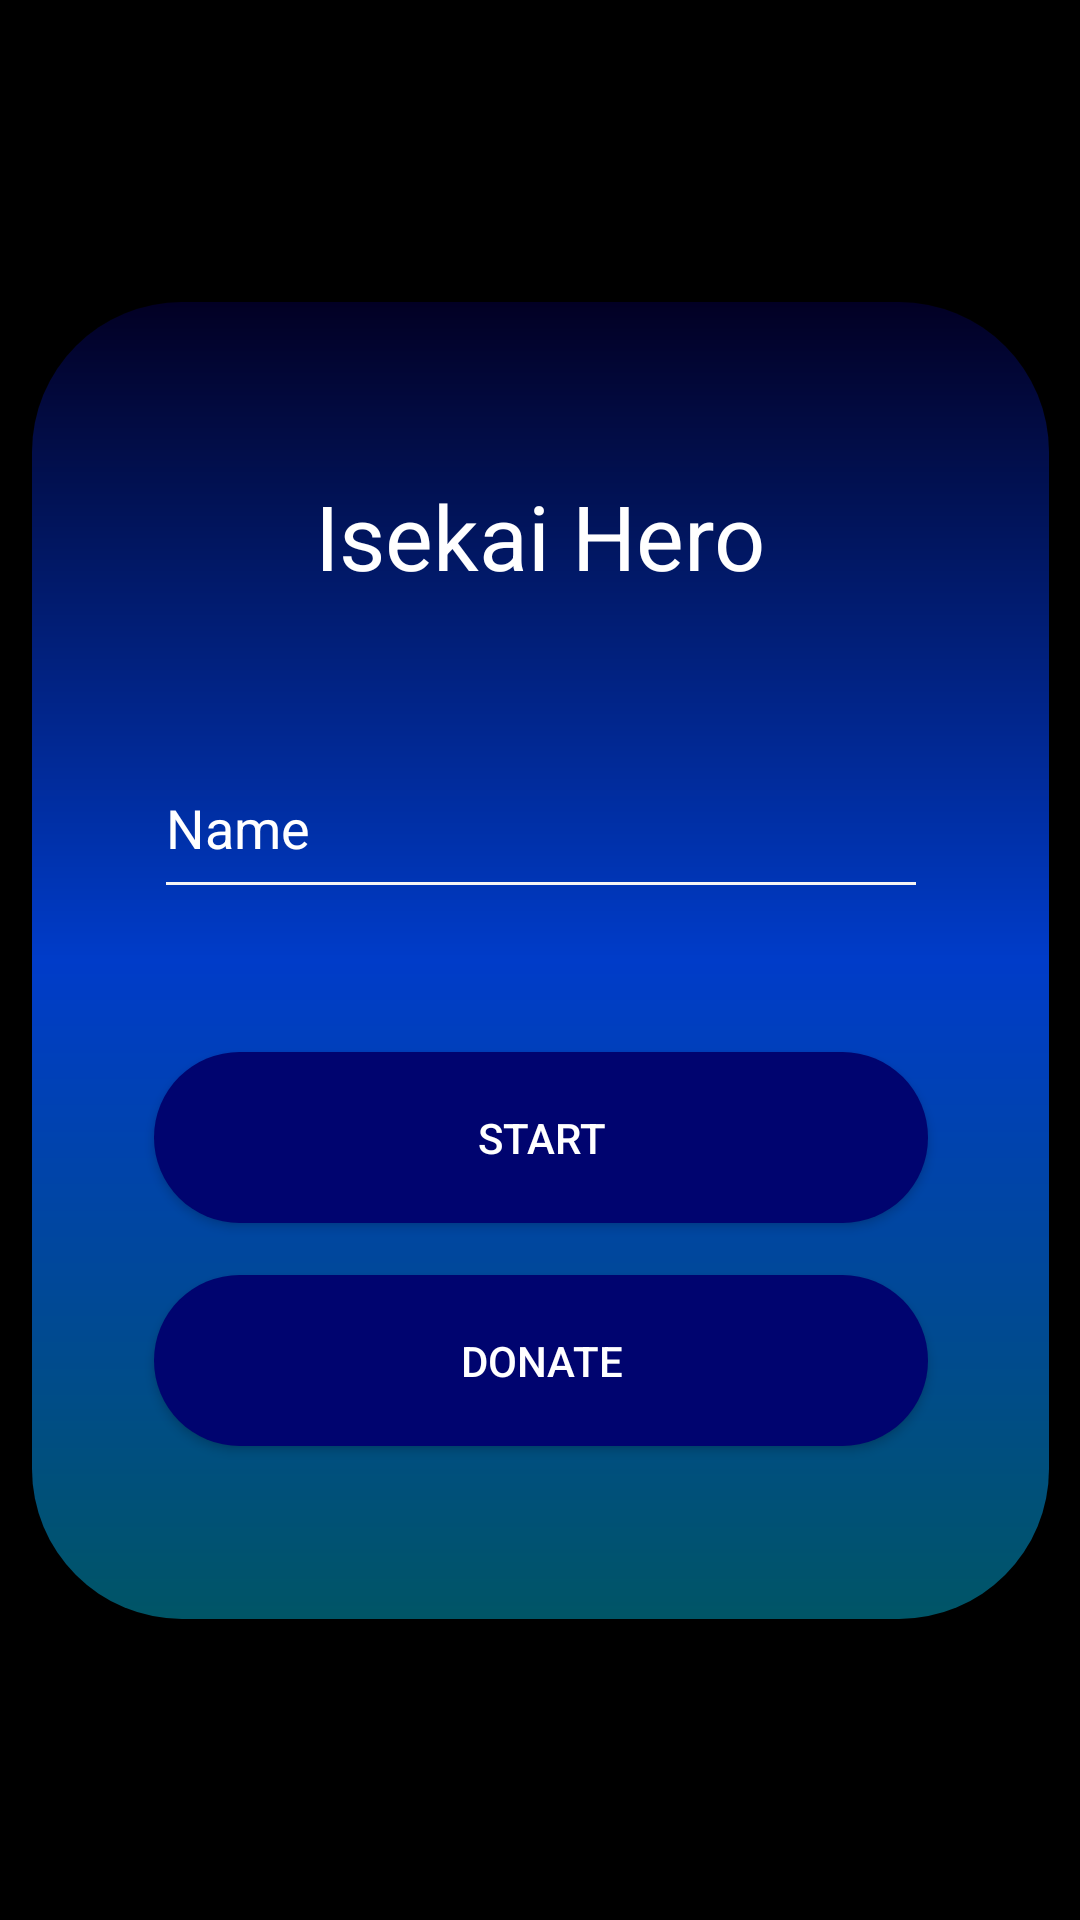

Produce the Android XML layout that renders to this screen, including the resource entries it uses.
<!-- AndroidManifest.xml: application theme Theme.Isekai_Game -->
<!-- res/layout/activity_playerinfo.xml -->
<?xml version="1.0" encoding="utf-8"?>
<androidx.constraintlayout.widget.ConstraintLayout xmlns:android="http://schemas.android.com/apk/res/android"
    xmlns:app="http://schemas.android.com/apk/res-auto"
    android:id="@+id/main"
    android:background="@color/black"
    android:layout_width="match_parent"
    android:layout_height="match_parent">

    <TextView
        android:id="@+id/body"
        android:layout_width="339dp"
        android:layout_height="439dp"
        android:background="@drawable/body"
        android:importantForAccessibility="no"
        app:layout_constraintBottom_toBottomOf="parent"
        app:layout_constraintEnd_toEndOf="parent"
        app:layout_constraintHorizontal_bias="0.5"
        app:layout_constraintStart_toStartOf="parent"
        app:layout_constraintTop_toTopOf="parent"
        />

    <TextView
        android:id="@+id/head1"
        android:layout_width="wrap_content"
        android:layout_height="wrap_content"
        android:text="@string/isekai_hero"
        android:textColor="@color/white"
        android:textSize="30sp"
        android:layout_marginTop="40sp"
        android:layout_marginBottom="30sp"
        app:layout_constraintBottom_toTopOf="@+id/name"
        app:layout_constraintEnd_toEndOf="@id/body"
        app:layout_constraintStart_toStartOf="@+id/body"
        app:layout_constraintTop_toTopOf="@id/body"
        />

    <EditText
        android:id="@+id/name"
        android:layout_width="258dp"
        android:layout_height="57dp"
        android:ems="10"
        android:backgroundTint="#F4F4F4"
        android:inputType="text"
        android:textColor="@color/white"
        android:textColorHint="@color/white"
        android:layout_marginBottom="30sp"
        android:hint="@string/name_hint"
        android:autofillHints="name"
        app:layout_constraintEnd_toEndOf="@id/body"
        app:layout_constraintStart_toStartOf="@+id/body"
        app:layout_constraintTop_toBottomOf="@+id/head1"
        app:layout_constraintBottom_toTopOf="@+id/start"
        />

    <androidx.appcompat.widget.AppCompatButton
        android:id="@+id/start"
        android:layout_width="258dp"
        android:layout_height="57dp"
        android:background="@drawable/startbutton"
        android:text="@string/start"
        android:textColor="@color/white"
        android:backgroundTint="#00046F"
        app:layout_constraintBottom_toTopOf="@+id/donate"
        app:layout_constraintEnd_toEndOf="@id/body"
        app:layout_constraintStart_toStartOf="@+id/body"
        app:layout_constraintTop_toBottomOf="@+id/name" />

    <androidx.appcompat.widget.AppCompatButton
        android:id="@+id/donate"
        android:layout_width="258dp"
        android:layout_height="57dp"
        android:background="@drawable/startbutton"
        android:text="@string/donate"
        android:layout_marginBottom="40sp"
        android:backgroundTint="#00046F"
        android:textColor="@color/white"
        app:layout_constraintBottom_toBottomOf="@+id/body"
        app:layout_constraintEnd_toEndOf="@id/body"
        app:layout_constraintStart_toStartOf="@+id/body"
        app:layout_constraintTop_toBottomOf="@+id/start" />


</androidx.constraintlayout.widget.ConstraintLayout>
<!-- resources referenced by this layout -->
<resources>
  <!-- drawable body (drawable) -->
  <?xml version="1.0" encoding="utf-8"?>
  <shape xmlns:android="http://schemas.android.com/apk/res/android">
      <gradient
          android:type="linear"
          android:angle="270"
          android:startColor="#020024"
          android:centerColor="#003CC9"
          android:endColor="#005566" />
      <corners android:radius="50dp">
  
      </corners>
  </shape>
  <!-- drawable startbutton (drawable) -->
  <?xml version="1.0" encoding="utf-8"?>
  <shape xmlns:android="http://schemas.android.com/apk/res/android">
      <solid android:color="#03C8C8">
  
      </solid>
      <corners android:radius="50dp">
  
      </corners>
  
  </shape>
  <string name="donate">Donate</string>
  <string name="isekai_hero">Isekai Hero</string>
  <string name="name_hint">Name</string>
  <string name="start">Start</string>
  <style name="Theme.Isekai_Game" parent="Base.Theme.Isekai_Game" />
  <style name="Base.Theme.Isekai_Game" parent="Theme.Material3.DayNight.NoActionBar">
          
          
      </style>
  <!-- not gathered from this repository: default colours our renderer supplied (Android Studio template values) -->
  <color name="black">#FF000000</color>
  <color name="white">#FFFFFFFF</color>
</resources>
